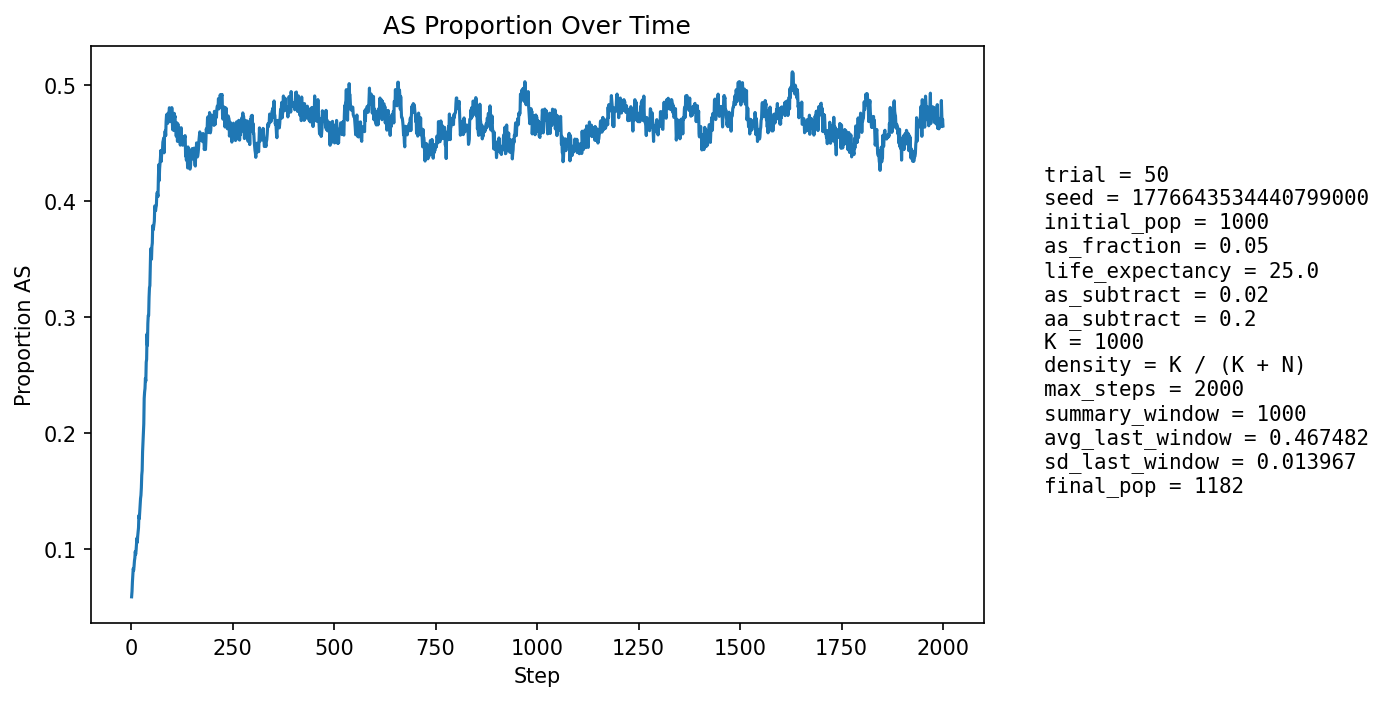

The file beside this chart, header and first rows:
step, population_size, births, newborn_AA, newborn_AS, newborn_SS, prop_newborn_AA, prop_newborn_AS, prop_newborn_SS, prop_repro_AA, prop_repro_AS, prop_AS_population
1, 1042, 255, 237, 18, 0, 0.9294, 0.07059, 0.0, 0.9569, 0.04314, 0.05854
2, 1045, 252, 238, 14, 0, 0.9444, 0.05556, 0.0, 0.9514, 0.04864, 0.06316
3, 1049, 253, 237, 16, 0, 0.9368, 0.06324, 0.0, 0.9458, 0.05416, 0.0715
4, 1040, 244, 227, 17, 0, 0.9303, 0.06967, 0.0, 0.93, 0.07, 0.07692
5, 1037, 246, 225, 21, 0, 0.9146, 0.08537, 0.0, 0.9202, 0.07984, 0.08293
6, 1033, 245, 231, 14, 0, 0.9429, 0.05714, 0.0, 0.9198, 0.08016, 0.08132
7, 1026, 244, 226, 18, 0, 0.9262, 0.07377, 0.0, 0.9155, 0.08451, 0.0848
8, 1016, 242, 218, 23, 1, 0.9008, 0.09504, 0.004132, 0.9124, 0.08758, 0.08957
9, 1010, 241, 219, 22, 0, 0.9087, 0.09129, 0.0, 0.9095, 0.09053, 0.09208
10, 1004, 239, 216, 23, 0, 0.9038, 0.09623, 0.0, 0.9125, 0.0875, 0.09761
11, 998, 238, 221, 17, 0, 0.9286, 0.07143, 0.0, 0.9078, 0.09224, 0.09519
12, 995, 242, 221, 21, 0, 0.9132, 0.08678, 0.0, 0.9027, 0.09731, 0.09849
13, 990, 240, 215, 25, 0, 0.8958, 0.1042, 0.0, 0.8998, 0.1002, 0.104
14, 990, 239, 214, 25, 0, 0.8954, 0.1046, 0.0, 0.8947, 0.1053, 0.1091
15, 986, 238, 219, 19, 0, 0.9202, 0.07983, 0.0, 0.8924, 0.1076, 0.1055
16, 983, 238, 214, 24, 0, 0.8992, 0.1008, 0.0, 0.8922, 0.1078, 0.1109
17, 981, 238, 213, 25, 0, 0.895, 0.105, 0.0, 0.8856, 0.1144, 0.1142
18, 982, 238, 212, 26, 0, 0.8908, 0.1092, 0.0, 0.8792, 0.1208, 0.1181
19, 979, 238, 200, 33, 5, 0.8403, 0.1387, 0.02101, 0.8792, 0.1208, 0.1287
20, 984, 238, 213, 25, 0, 0.895, 0.105, 0.0, 0.879, 0.121, 0.126
21, 986, 238, 209, 29, 0, 0.8782, 0.1218, 0.0, 0.875, 0.125, 0.1318
22, 989, 239, 208, 31, 0, 0.8703, 0.1297, 0.0, 0.8695, 0.1305, 0.1365
23, 991, 239, 206, 33, 0, 0.8619, 0.1381, 0.0, 0.8571, 0.1429, 0.1433
24, 993, 240, 207, 29, 4, 0.8625, 0.1208, 0.01667, 0.8532, 0.1468, 0.146
25, 997, 240, 205, 34, 1, 0.8542, 0.1417, 0.004167, 0.8497, 0.1503, 0.1525
26, 998, 241, 198, 39, 4, 0.8216, 0.1618, 0.0166, 0.8441, 0.1559, 0.1633
27, 1004, 242, 203, 36, 3, 0.8388, 0.1488, 0.0124, 0.8326, 0.1674, 0.1673
28, 1009, 243, 194, 48, 1, 0.7984, 0.1975, 0.004115, 0.8275, 0.1725, 0.1833
29, 1017, 243, 198, 45, 0, 0.8148, 0.1852, 0.0, 0.82, 0.18, 0.1917
30, 1021, 243, 196, 46, 1, 0.8066, 0.1893, 0.004115, 0.8082, 0.1918, 0.2018
31, 1026, 243, 198, 43, 2, 0.8148, 0.177, 0.00823, 0.8065, 0.1935, 0.2076
32, 1028, 245, 181, 61, 3, 0.7388, 0.249, 0.01224, 0.7863, 0.2137, 0.2296
33, 1034, 245, 191, 53, 1, 0.7796, 0.2163, 0.004082, 0.7762, 0.2238, 0.235
34, 1037, 244, 195, 48, 1, 0.7992, 0.1967, 0.004098, 0.7666, 0.2334, 0.2382
35, 1041, 244, 192, 50, 2, 0.7869, 0.2049, 0.008197, 0.7626, 0.2374, 0.2469
36, 1043, 246, 198, 44, 4, 0.8049, 0.1789, 0.01626, 0.739, 0.261, 0.2445
37, 1043, 247, 182, 60, 5, 0.7368, 0.2429, 0.02024, 0.7287, 0.2713, 0.2608
38, 1045, 248, 188, 56, 4, 0.7581, 0.2258, 0.01613, 0.7278, 0.2722, 0.2632
39, 1045, 247, 168, 75, 4, 0.6802, 0.3036, 0.01619, 0.7248, 0.2752, 0.2852
40, 1050, 247, 193, 51, 3, 0.7814, 0.2065, 0.01215, 0.7287, 0.2713, 0.2752
41, 1054, 247, 176, 69, 2, 0.7126, 0.2794, 0.008097, 0.716, 0.284, 0.2941
42, 1056, 249, 175, 66, 8, 0.7028, 0.2651, 0.03213, 0.707, 0.293, 0.3011
43, 1060, 252, 183, 59, 10, 0.7262, 0.2341, 0.03968, 0.6859, 0.3141, 0.3009
44, 1064, 251, 171, 75, 5, 0.6813, 0.2988, 0.01992, 0.6911, 0.3089, 0.3167
45, 1071, 251, 174, 75, 2, 0.6932, 0.2988, 0.007968, 0.6821, 0.3179, 0.3249
46, 1071, 252, 177, 65, 10, 0.7024, 0.2579, 0.03968, 0.6718, 0.3282, 0.3268
47, 1076, 252, 163, 83, 6, 0.6468, 0.3294, 0.02381, 0.6667, 0.3333, 0.3439
48, 1085, 255, 159, 90, 6, 0.6235, 0.3529, 0.02353, 0.6509, 0.3491, 0.3585
49, 1090, 256, 176, 73, 7, 0.6875, 0.2852, 0.02734, 0.6435, 0.3565, 0.3532
50, 1093, 254, 183, 65, 6, 0.7205, 0.2559, 0.02362, 0.6434, 0.3566, 0.3495
51, 1093, 254, 168, 76, 10, 0.6614, 0.2992, 0.03937, 0.6335, 0.3665, 0.3605
52, 1098, 258, 174, 77, 7, 0.6744, 0.2984, 0.02713, 0.6122, 0.3878, 0.3634
53, 1094, 257, 157, 89, 11, 0.6109, 0.3463, 0.0428, 0.6104, 0.3896, 0.3784
54, 1094, 256, 169, 75, 12, 0.6602, 0.293, 0.04688, 0.6157, 0.3843, 0.3748
55, 1094, 256, 167, 76, 13, 0.6523, 0.2969, 0.05078, 0.6089, 0.3911, 0.3766
56, 1102, 258, 170, 78, 10, 0.6589, 0.3023, 0.03876, 0.61, 0.39, 0.3793
57, 1101, 259, 168, 78, 13, 0.6486, 0.3012, 0.05019, 0.5974, 0.4026, 0.3824
58, 1095, 258, 152, 89, 17, 0.5891, 0.345, 0.06589, 0.593, 0.407, 0.3954
59, 1104, 259, 164, 84, 11, 0.6332, 0.3243, 0.04247, 0.5948, 0.4052, 0.3949
60, 1104, 258, 171, 77, 10, 0.6628, 0.2984, 0.03876, 0.6004, 0.3996, 0.3913
... 1,940 more rows
